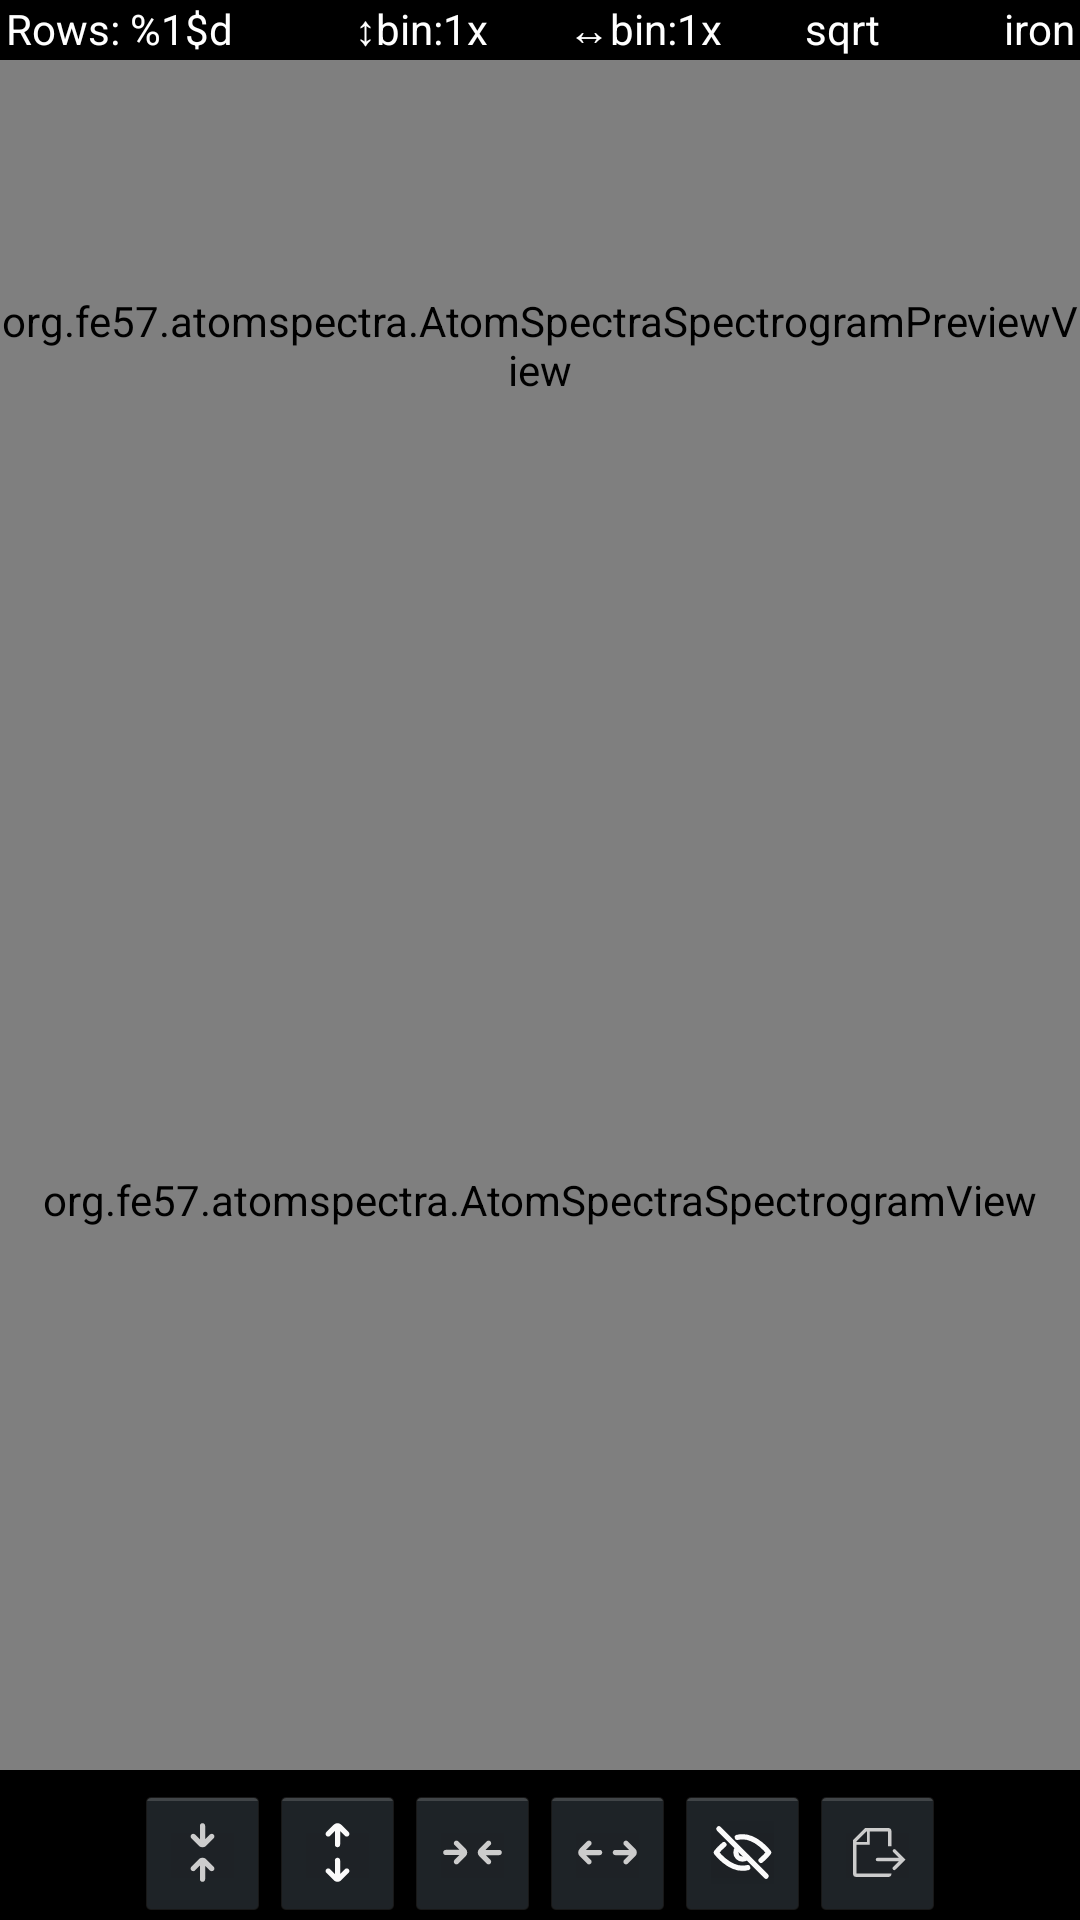

Layout XML and referenced resources for this Android screen:
<!-- AndroidManifest.xml: application theme AppTheme -->
<!-- res/layout/activity_atom_spectra_spectrogram.xml -->
<?xml version="1.0" encoding="utf-8"?>
<LinearLayout xmlns:android="http://schemas.android.com/apk/res/android"
    xmlns:app="http://schemas.android.com/apk/res-auto"
    xmlns:tools="http://schemas.android.com/tools"
    android:layout_width="match_parent"
    android:layout_height="match_parent"
    android:background="#000000"
    android:orientation="vertical"
    tools:context=".AtomSpectraSpectrogram">

    <LinearLayout
        android:layout_width="match_parent"
        android:layout_height="20dp"
        android:layout_marginLeft="2dp"
        android:layout_marginRight="2dp"
        android:orientation="horizontal">

        <TextView
            android:id="@+id/textViewRowCount"
            android:layout_width="wrap_content"
            android:layout_height="wrap_content"
            android:layout_weight="1"
            android:text="@string/spectrogram_row_count"
            android:textSize="14sp" />

        <TextView
            android:id="@+id/textViewSpcBinValue"
            android:layout_width="wrap_content"
            android:layout_height="wrap_content"
            android:layout_weight="1"
            android:gravity="center"
            android:text="↕bin:1x"
            android:textSize="14sp" />

        <TextView
            android:id="@+id/textViewChBinValue"
            android:layout_width="wrap_content"
            android:layout_height="wrap_content"
            android:layout_weight="1"
            android:gravity="center"
            android:text="↔bin:1x"
            android:textSize="14sp" />

        <TextView
            android:id="@+id/textViewSpgScale"
            android:layout_width="wrap_content"
            android:layout_height="wrap_content"
            android:layout_weight="1"
            android:gravity="center"
            android:text="sqrt"
            android:textSize="14sp" />

        <TextView
            android:id="@+id/textViewSpgPalette"
            android:layout_width="wrap_content"
            android:layout_height="wrap_content"
            android:layout_weight="1"
            android:gravity="right"
            android:text="iron"
            android:textSize="14sp" />

    </LinearLayout>

    <FrameLayout
        android:layout_width="match_parent"
        android:layout_height="0dp"
        android:layout_weight="1">

        <LinearLayout
            android:id="@+id/spectrogramSplit"
            android:layout_width="match_parent"
            android:layout_height="match_parent"
            android:layout_marginBottom="50dp"
            android:orientation="vertical">

            <org.fe57.atomspectra.AtomSpectraSpectrogramPreviewView
                android:id="@+id/viewSpectrogramPreview"
                android:layout_width="match_parent"
                android:layout_height="0dp"
                android:layout_weight="1" />

            <org.fe57.atomspectra.AtomSpectraSpectrogramView
                android:id="@+id/viewSpectrogram"
                android:layout_width="match_parent"
                android:layout_height="0dp"
                android:layout_weight="2" />
        </LinearLayout>

        <LinearLayout
            android:id="@+id/spgControlPanel"
            android:layout_width="match_parent"
            android:layout_height="wrap_content"
            android:layout_gravity="bottom"
            android:gravity="center"
            android:orientation="horizontal">

            <ImageButton
                android:id="@+id/buttonSpectrumBinInc"
                android:layout_width="45dp"
                android:layout_height="45dp"
                android:scaleType="fitCenter"
                android:onClick="onClick_spectrumBinInc"
                android:src="@drawable/ic_spg_spectrum_bin_inc" />

            <ImageButton
                android:id="@+id/buttonSpectrumBinDec"
                android:layout_width="45dp"
                android:layout_height="45dp"
                android:scaleType="fitCenter"
                android:onClick="onClick_spectrumBinDec"
                android:src="@drawable/ic_spg_spectrum_bin_dec" />

            <ImageButton
                android:id="@+id/buttonChannelBinInc"
                android:layout_width="45dp"
                android:layout_height="45dp"
                android:scaleType="fitCenter"
                android:onClick="onClick_channelBinInc"
                android:src="@drawable/ic_spg_channel_bin_inc" />

            <ImageButton
                android:id="@+id/buttonChannelBinDec"
                android:layout_width="45dp"
                android:layout_height="45dp"
                android:scaleType="fitCenter"
                android:onClick="onClick_channelBinDec"
                android:src="@drawable/ic_spg_channel_bin_dec" />

            <ImageButton
                android:id="@+id/buttonPreviewToggle"
                android:layout_width="45dp"
                android:layout_height="45dp"
                android:scaleType="fitCenter"
                android:onClick="onClick_previewToggle"
                android:src="@drawable/ic_spg_spectrum_preview_close" />

            <ImageButton
                android:id="@+id/buttonExportSpectrum"
                android:layout_width="45dp"
                android:layout_height="45dp"
                android:scaleType="fitCenter"
                android:onClick="onClick_exportSpectrum"
                android:src="@drawable/ic_spg_spectrum_preview_export" />

        </LinearLayout>








    </FrameLayout>

</LinearLayout>
<!-- resources referenced by this layout -->
<resources>
  <!-- drawable ic_spg_spectrum_bin_dec (drawable) -->
  <vector xmlns:android="http://schemas.android.com/apk/res/android" xmlns:aapt="http://schemas.android.com/aapt"
      android:viewportWidth="24"
      android:viewportHeight="24"
      android:width="24dp"
      android:height="24dp">
      <path
          android:pathData="M16.2427 5.6568C16.6332 5.26627 16.6332 4.63311 16.2427 4.24258L13.4142 1.41416C12.6332 0.633107 11.3669 0.633107 10.5858 1.41416L7.75737 4.24268C7.36685 4.6332 7.36685 5.26637 7.75737 5.65689C8.1479 6.04741 8.78106 6.04741 9.17158 5.65689L11 3.82847V8.99998C11 9.55227 11.4477 9.99998 12 9.99998C12.5523 9.99998 13 9.55227 13 8.99998V3.82835L14.8284 5.6568C15.219 6.04732 15.8521 6.04732 16.2427 5.6568Z"
          android:fillColor="#FAFAFA" />
      <path
          android:pathData="M7.7574 18.3429C7.36688 18.7334 7.36688 19.3666 7.7574 19.7571L10.5858 22.5856C11.3669 23.3666 12.6332 23.3668 13.4143 22.5857L16.2427 19.7573C16.6332 19.3668 16.6332 18.7336 16.2427 18.3431C15.8522 17.9526 15.219 17.9526 14.8285 18.3431L13 20.1716L13 15C13 14.4477 12.5523 14 12 14C11.4477 14 11 14.4477 11 15L11 20.1713L9.17161 18.3429C8.78109 17.9524 8.14792 17.9524 7.7574 18.3429Z"
          android:fillColor="#FAFAFA" />
  </vector>
  <!-- drawable ic_spg_spectrum_bin_inc (drawable) -->
  <vector xmlns:android="http://schemas.android.com/apk/res/android" xmlns:aapt="http://schemas.android.com/aapt"
      android:viewportWidth="24"
      android:viewportHeight="24"
      android:width="24dp"
      android:height="24dp">
      <path
          android:pathData="M16.2427 6.58577C16.6332 6.19525 16.6332 5.56208 16.2427 5.17156C15.8521 4.78103 15.219 4.78103 14.8284 5.17156L13 7V1.82837C13 1.27608 12.5523 0.828369 12 0.828369C11.4477 0.828369 11 1.27608 11 1.82837V6.99988L9.17158 5.17146C8.78106 4.78094 8.1479 4.78094 7.75737 5.17146C7.36685 5.56199 7.36685 6.19515 7.75737 6.58568L10.5858 9.4142C11.3669 10.1952 12.6332 10.1952 13.4142 9.4142L16.2427 6.58577Z"
          android:fillColor="#CCCCCC" />
      <path
          android:pathData="M7.75737 17.4142C7.36685 17.8047 7.36685 18.4379 7.75737 18.8284C8.14789 19.219 8.78106 19.219 9.17158 18.8284L11 17V22.1714C11 22.7237 11.4477 23.1714 12 23.1714C12.5523 23.1714 13 22.7237 13 22.1714L13 16.9998L14.8284 18.8283C15.219 19.2188 15.8521 19.2188 16.2427 18.8283C16.6332 18.4378 16.6332 17.8046 16.2427 17.4141L13.4142 14.5856C12.6332 13.8046 11.3668 13.8047 10.5858 14.5858L7.75737 17.4142Z"
          android:fillColor="#CCCCCC" />
  </vector>
  <!-- drawable ic_spg_spectrum_preview_export (drawable) -->
  <vector xmlns:android="http://schemas.android.com/apk/res/android" xmlns:aapt="http://schemas.android.com/aapt"
      android:viewportWidth="36"
      android:viewportHeight="36"
      android:width="24dp"
      android:height="24dp">
      <path
          android:pathData="M6 13.61h7.61V6H24v8.38h2V6a2 2 0 0 0 -2 -2H10.87L4 10.87V30a2 2 0 0 0 2 2H24a2 2 0 0 0 2 -2H6Zm0 -1.92L11.69 6H12v6H6Z"
          android:fillColor="#CCCCCC" />
      <path
          android:pathData="M28.32 16.35a1 1 0 0 0 -1.41 1.41L30.16 21H18a1 1 0 0 0 0 2H30.19l-3.28 3.28a1 1 0 1 0 1.41 1.41L34 22Z"
          android:fillColor="#CCCCCC" />
  </vector>
  <string name="spectrogram_row_count">Rows: %1$d</string>
  <style name="AppTheme" parent="AppBaseTheme">
          <item name="android:colorPrimary">@color/color_main</item>
          <item name="android:textColor">@color/color_main</item>
          <item name="android:colorAccent">@color/color_main</item>
          
  
      </style>
  <style name="AppBaseTheme" parent="android:Theme.Holo">
          
      </style>
</resources>
